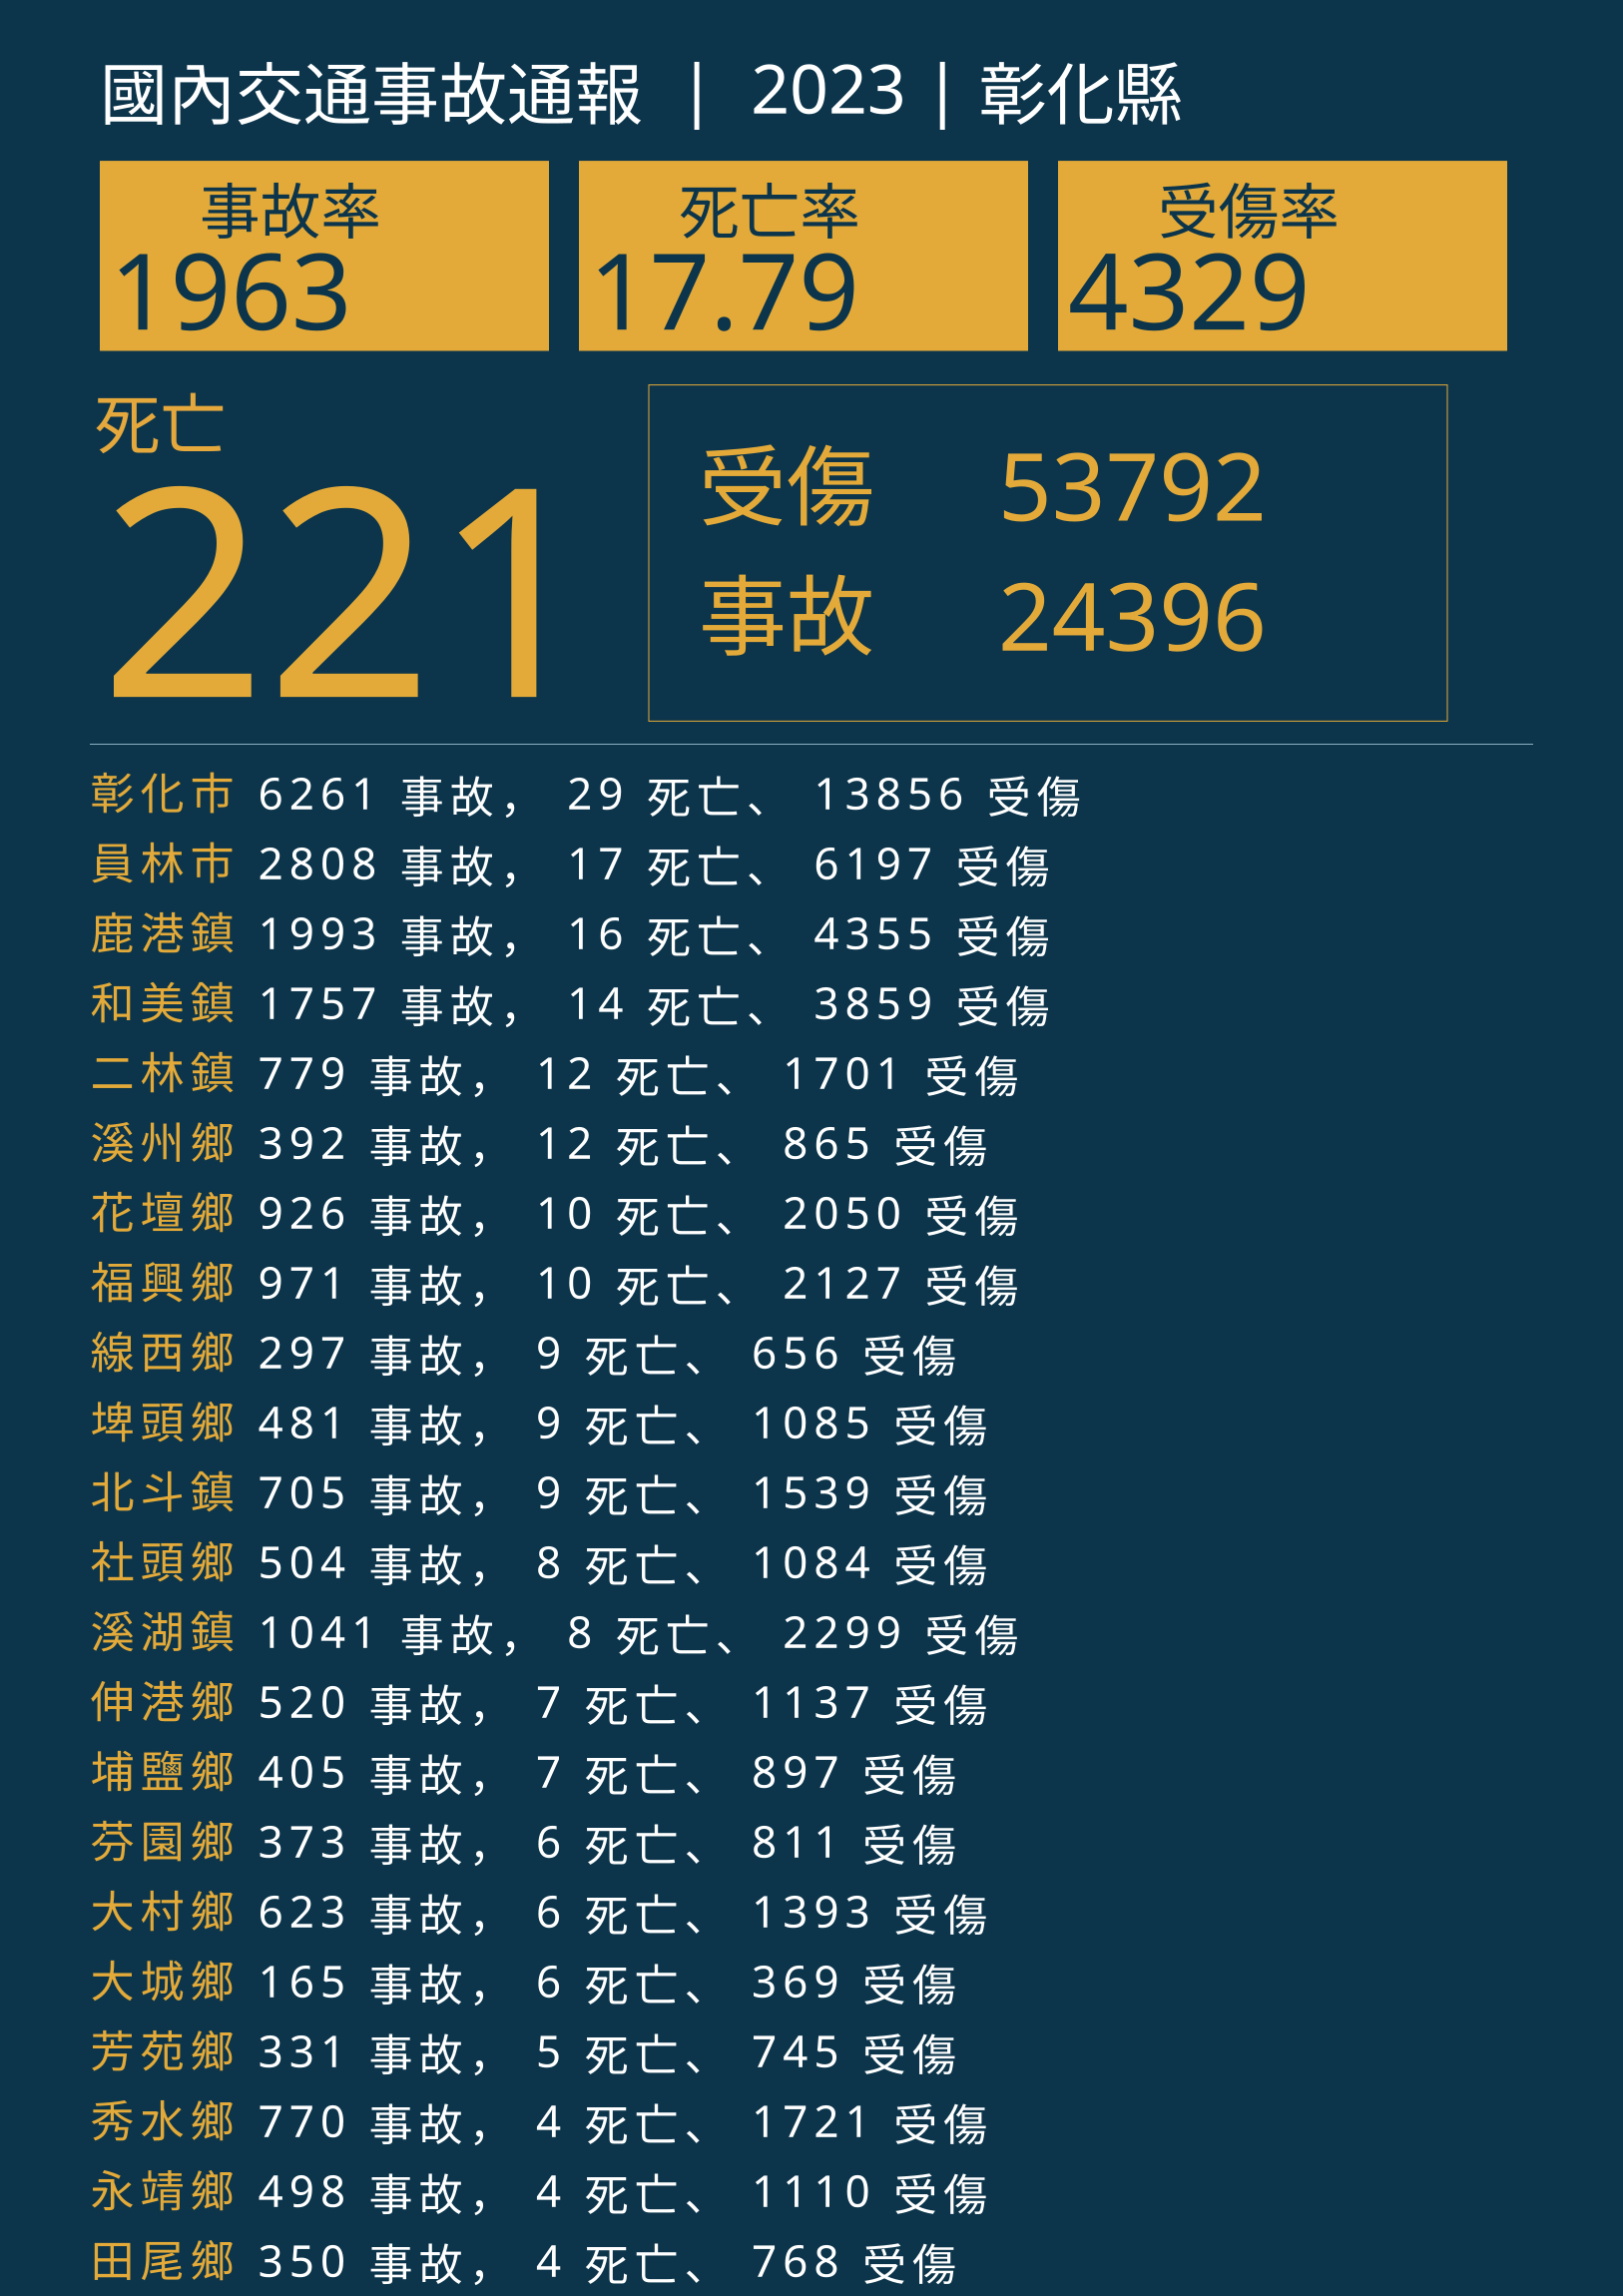

The file beside this chart, header and first rows:
行政區, 事故, 死亡, 受傷
彰化市, 6261, 29, 13856
員林市, 2808, 17, 6197
鹿港鎮, 1993, 16, 4355
和美鎮, 1757, 14, 3859
二林鎮, 779, 12, 1701
溪州鄉, 392, 12, 865
花壇鄉, 926, 10, 2050
福興鄉, 971, 10, 2127
線西鄉, 297, 9, 656
埤頭鄉, 481, 9, 1085
北斗鎮, 705, 9, 1539
社頭鄉, 504, 8, 1084
溪湖鎮, 1041, 8, 2299
伸港鄉, 520, 7, 1137
埔鹽鄉, 405, 7, 897
芬園鄉, 373, 6, 811
大村鄉, 623, 6, 1393
大城鄉, 165, 6, 369
芳苑鄉, 331, 5, 745
秀水鄉, 770, 4, 1721
永靖鄉, 498, 4, 1110
田尾鄉, 350, 4, 768
田中鎮, 573, 3, 1249
埔心鄉, 656, 3, 1440
竹塘鄉, 116, 2, 263
二水鄉, 101, 1, 216
